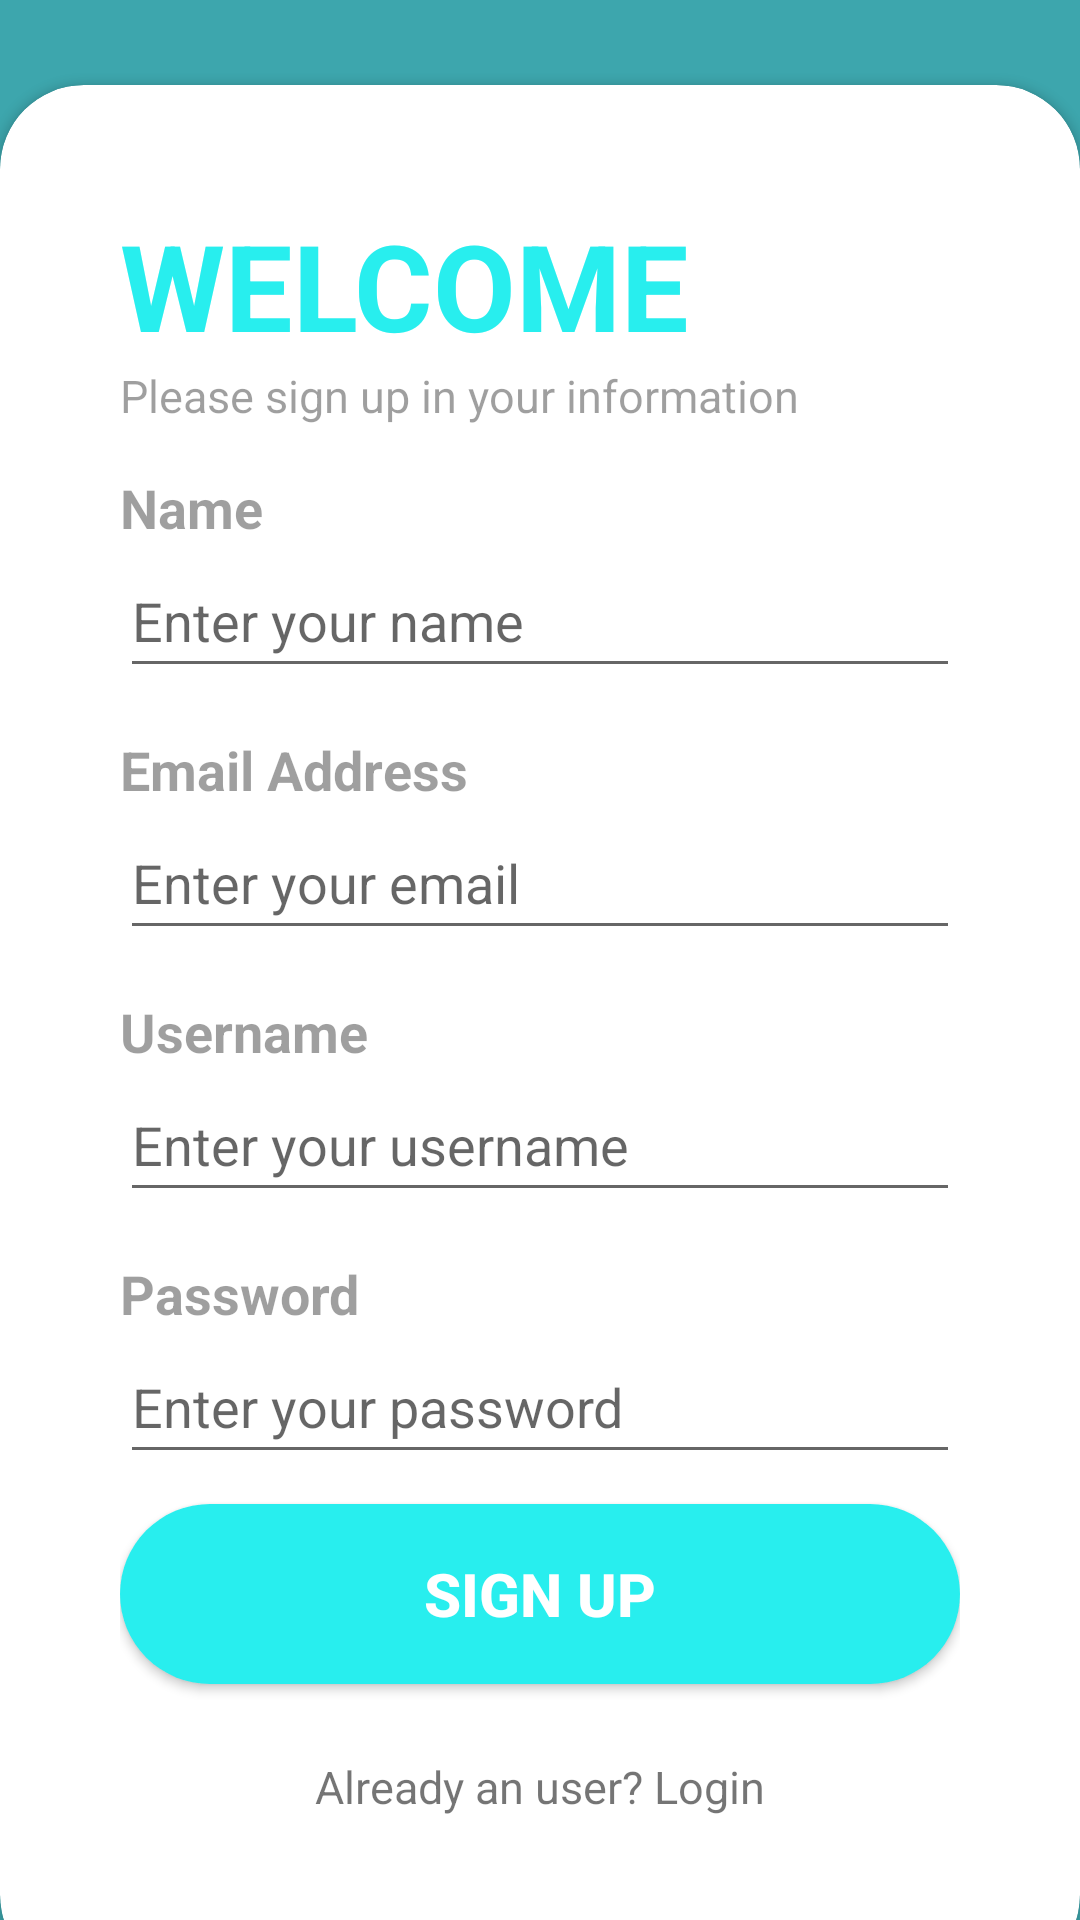

This screen was rendered from an Android layout file. Write that file and the resources it references.
<!-- AndroidManifest.xml: application theme Theme.Sit -->
<!-- res/layout/activity_sign_up.xml -->
<?xml version="1.0" encoding="utf-8"?>
<RelativeLayout
    xmlns:android="http://schemas.android.com/apk/res/android"
    xmlns:app="http://schemas.android.com/apk/res-auto"
    xmlns:tools="http://schemas.android.com/tools"
    android:id="@+id/main"
    android:layout_width="match_parent"
    android:layout_height="match_parent"
    android:background="#3DA6AD"
    tools:context=".SignUp">

    <androidx.cardview.widget.CardView
        app:cardCornerRadius="28dp"
        android:layout_width="match_parent"
        android:layout_height="wrap_content"
        android:layout_alignParentBottom="true"
        android:layout_marginBottom="-20dp"
        >
        <LinearLayout
            android:layout_width="match_parent"
            android:layout_height="wrap_content"
            android:orientation="vertical"
            android:padding="40dp">
            <TextView
                android:layout_width="wrap_content"
                android:layout_height="wrap_content"
                android:text="WELCOME"
                android:textColor="#28EEEE"
                android:textSize="40sp"
                android:textStyle="bold"
                />
            <TextView
                android:layout_width="wrap_content"
                android:layout_height="wrap_content"
                android:text="Please sign up in your information"
                android:textSize="15sp"
                android:alpha="0.7"/>

            <View
                android:layout_width="wrap_content"
                android:layout_height="15dp"/>

            <TextView
                android:layout_width="wrap_content"
                android:layout_height="wrap_content"
                android:text="Name"
                android:textSize="18sp"
                android:alpha="0.7"
                android:textStyle="bold"/>

            <EditText
                android:id="@+id/edt_name"
                android:layout_width="match_parent"
                android:layout_height="48dp"
                android:hint="Enter your name"
                 />

            <View
                android:layout_width="wrap_content"
                android:layout_height="15dp"/>

            <TextView
                android:layout_width="wrap_content"
                android:layout_height="wrap_content"
                android:text="Email Address"
                android:textSize="18sp"
                android:alpha="0.7"
                android:textStyle="bold"/>

            <EditText
                android:id="@+id/edt_email"
                android:layout_width="match_parent"
                android:layout_height="48dp"
                android:hint="Enter your email"
                android:inputType="textEmailAddress" />

            <View
                android:layout_width="wrap_content"
                android:layout_height="15dp"/>

            <TextView
                android:layout_width="wrap_content"
                android:layout_height="wrap_content"
                android:text="Username"
                android:textSize="18sp"
                android:alpha="0.7"
                android:textStyle="bold"/>

            <EditText
                android:id="@+id/edt_username"
                android:layout_width="match_parent"
                android:layout_height="48dp"
                android:hint="Enter your username"
                 />

            <View
                android:layout_width="wrap_content"
                android:layout_height="15dp"/>

            <TextView
                android:layout_width="wrap_content"
                android:layout_height="wrap_content"
                android:text="Password"
                android:textSize="18sp"
                android:alpha="0.7"
                android:textStyle="bold"/>

            <EditText
                android:id="@+id/edt_pass"
                android:layout_width="match_parent"
                android:layout_height="48dp"
                android:drawableEnd="@drawable/password_icon"
                android:hint="Enter your password"
                android:inputType="textPassword" />

            <RelativeLayout
                android:layout_width="match_parent"
                android:layout_height="wrap_content"
                >

            </RelativeLayout>

            <View
                android:layout_width="wrap_content"
                android:layout_height="10dp"/>

            <Button
                android:id="@+id/btn_signup"
                android:layout_width="match_parent"
                android:layout_height="60dp"
                android:background="@drawable/btn"
                android:text="Sign Up"
                android:textColor="@color/white"
                android:textSize="20sp"
                android:textStyle="bold" />

            <View
                android:layout_width="wrap_content"
                android:layout_height="10dp"/>
            <TextView
                android:layout_width="wrap_content"
                android:layout_height="wrap_content"
                android:id="@+id/loginRedirectText"
                android:text="Already an user? Login"
                android:textSize="15sp"
                android:layout_gravity="center"
                android:padding="4dp"
                android:layout_marginTop="10dp"/>

            <View
                android:layout_width="wrap_content"
                android:layout_height="10dp"/>



        </LinearLayout>
    </androidx.cardview.widget.CardView>

</RelativeLayout>
<!-- resources referenced by this layout -->
<resources>
  <color name="white">#FFFFFFFF</color>
  <!-- drawable btn (drawable) -->
  <?xml version="1.0" encoding="utf-8"?>
  <shape android:shape="rectangle"
      xmlns:android="http://schemas.android.com/apk/res/android">
  
      <solid android:color="#28EEEE"/>
      <corners android:radius="30dp"/>
  
  </shape>
  <style name="Theme.Sit" parent="Base.Theme.Sit" />
  <style name="Base.Theme.Sit" parent="Theme.AppCompat.Light.NoActionBar">
  
          
          
  
  
  
  
  
  
      
          
      </style>
</resources>
